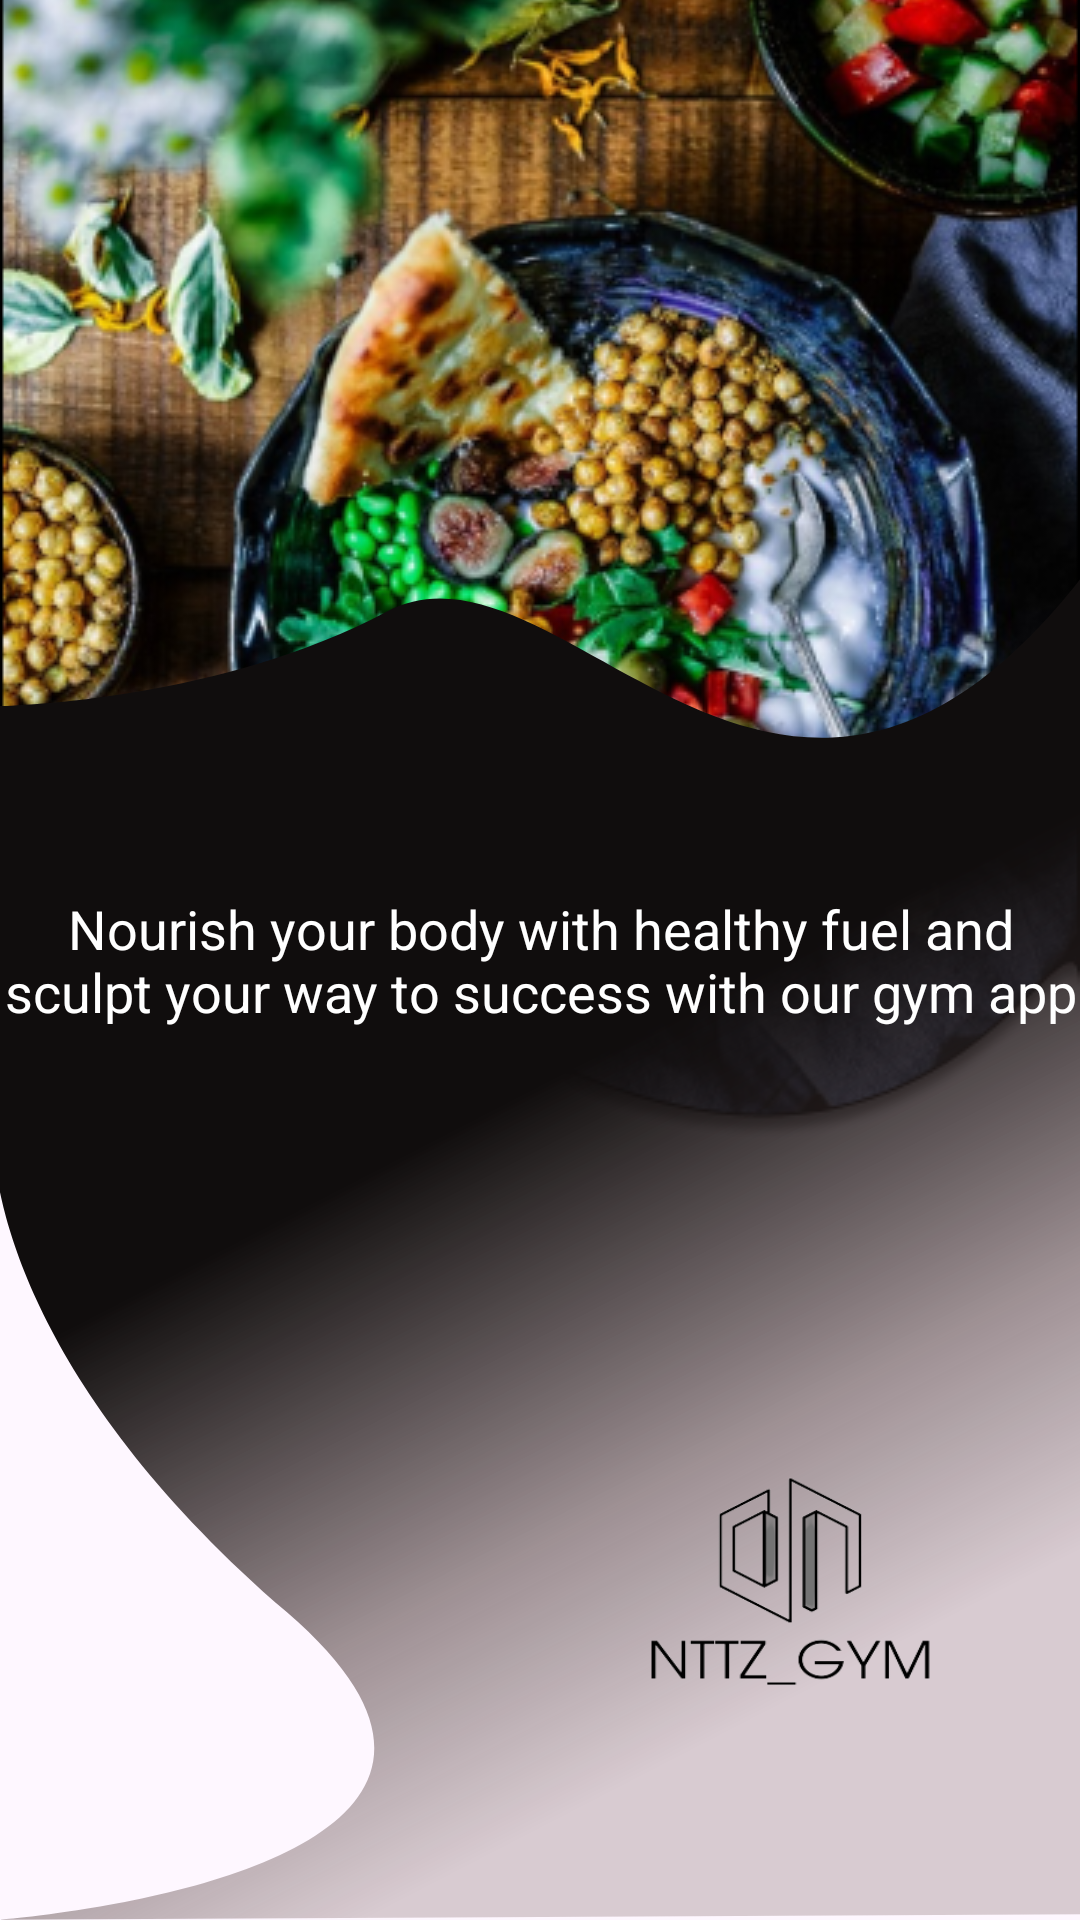

Here is an Android app screen rendered from its layout file. Give the layout XML and the strings, colors and styles it references.
<!-- AndroidManifest.xml: application theme Theme.App_HoTroTapLuye -->
<!-- res/layout/fragment_splash_food.xml -->
<?xml version="1.0" encoding="utf-8"?>
<LinearLayout xmlns:android="http://schemas.android.com/apk/res/android"
    xmlns:tools="http://schemas.android.com/tools"
    android:layout_width="match_parent"
    xmlns:app="http://schemas.android.com/apk/res-auto"
    android:layout_height="match_parent"
    tools:context=".gym.splash.SplashFragment_food">

    <androidx.constraintlayout.widget.ConstraintLayout
        android:layout_width="match_parent"
        android:layout_height="match_parent">

        <ImageView
            android:id="@+id/imageView1"
            android:layout_width="0dp"
            android:layout_height="0dp"
            android:scaleType="centerCrop"
            android:src="@drawable/rectangle_55"
            app:layout_constraintEnd_toEndOf="parent"
            app:layout_constraintHeight_percent="0.6"
            app:layout_constraintHorizontal_bias="1.0"
            app:layout_constraintStart_toStartOf="parent"
            app:layout_constraintTop_toTopOf="parent" />

        <ImageView
            android:id="@+id/imageView2"
            android:layout_width="match_parent"
            android:layout_height="0dp"
            android:scaleType="centerCrop"
            android:src="@drawable/rectangle_56"
            app:layout_constraintBottom_toBottomOf="parent"
            app:layout_constraintEnd_toEndOf="parent"
            app:layout_constraintHeight_percent="0.7"
            app:layout_constraintStart_toStartOf="parent"
            />

        <TextView
            android:id="@+id/unlock_your"
            android:layout_width="match_parent"
            android:layout_height="wrap_content"
            android:text="@string/Nourish"
            android:textColor="@color/white"
            android:textSize="18dp"
            app:layout_constraintBottom_toBottomOf="parent"
            app:layout_constraintEnd_toEndOf="parent"
            app:layout_constraintTop_toTopOf="parent"
            app:layout_constraintStart_toStartOf="parent"
            android:gravity="center"
            tools:ignore="MissingConstraints" />

        <ImageView
            android:id="@+id/rectangle_3"
            android:layout_width="193dp"
            android:layout_height="170dp"
            android:scaleType="centerCrop"
            app:layout_constraintBottom_toBottomOf="parent"
            app:layout_constraintEnd_toEndOf="parent"
            android:layout_marginBottom="20dp"
            android:background="@drawable/logo_black"
            tools:ignore="MissingConstraints" />

    </androidx.constraintlayout.widget.ConstraintLayout>


</LinearLayout>
<!-- resources referenced by this layout -->
<resources>
  <color name="white">#FFFFFFFF</color>
  <!-- drawable logo_black: png bitmap (drawable, 16081 bytes) -->
  <!-- drawable rectangle_55: png bitmap (drawable, 367321 bytes) -->
  <!-- drawable rectangle_56 (drawable) -->
  <vector xmlns:android="http://schemas.android.com/apk/res/android"
      xmlns:aapt="http://schemas.android.com/aapt"
      android:width="360dp"
      android:height="443dp"
      android:viewportWidth="360"
      android:viewportHeight="443">
    <path
        android:pathData="M96.5,341.5C-4.45,254.52 -0.2,183.44 -0.2,183.44L-0.93,42.94C-0.93,42.94 71.57,42.56 129.41,11.76C187.25,-19.04 259.02,128.09 358.85,0.07L361.14,441.06L1.15,442.93C1.15,442.93 197.45,428.48 96.5,341.5Z">
      <aapt:attr name="android:fillColor">
        <gradient 
            android:startX="149.95"
            android:startY="19.15"
            android:endX="317"
            android:endY="342.5"
            android:type="linear">
          <item android:offset="0.4" android:color="#FF100D0D"/>
          <item android:offset="0.77" android:color="#91544242"/>
          <item android:offset="1" android:color="#4C7F6363"/>
        </gradient>
      </aapt:attr>
    </path>
  </vector>
  <string name="Nourish">Nourish your body with healthy fuel
          and sculpt your way to success with
          our gym app</string>
  <style name="Theme.App_HoTroTapLuye" parent="Theme.Material3.DayNight.NoActionBar">
          <item name="colorPrimary">@color/purple_500</item>
          <item name="colorPrimaryVariant">@color/purple_700</item>
          <item name="colorOnPrimary">@color/white</item>
          
          <item name="colorSecondary">@color/teal_200</item>
          <item name="colorSecondaryVariant">@color/teal_700</item>
          <item name="colorOnSecondary">@color/black</item>
          
          <item name="android:statusBarColor">?attr/colorPrimaryVariant</item>
          
          
      </style>
  <color name="purple_500">#FF6200EE</color>
  <color name="purple_700">#FF3700B3</color>
  <color name="teal_200">#FF03DAC5</color>
  <color name="teal_700">#FF018786</color>
  <color name="black">#FF000000</color>
</resources>
